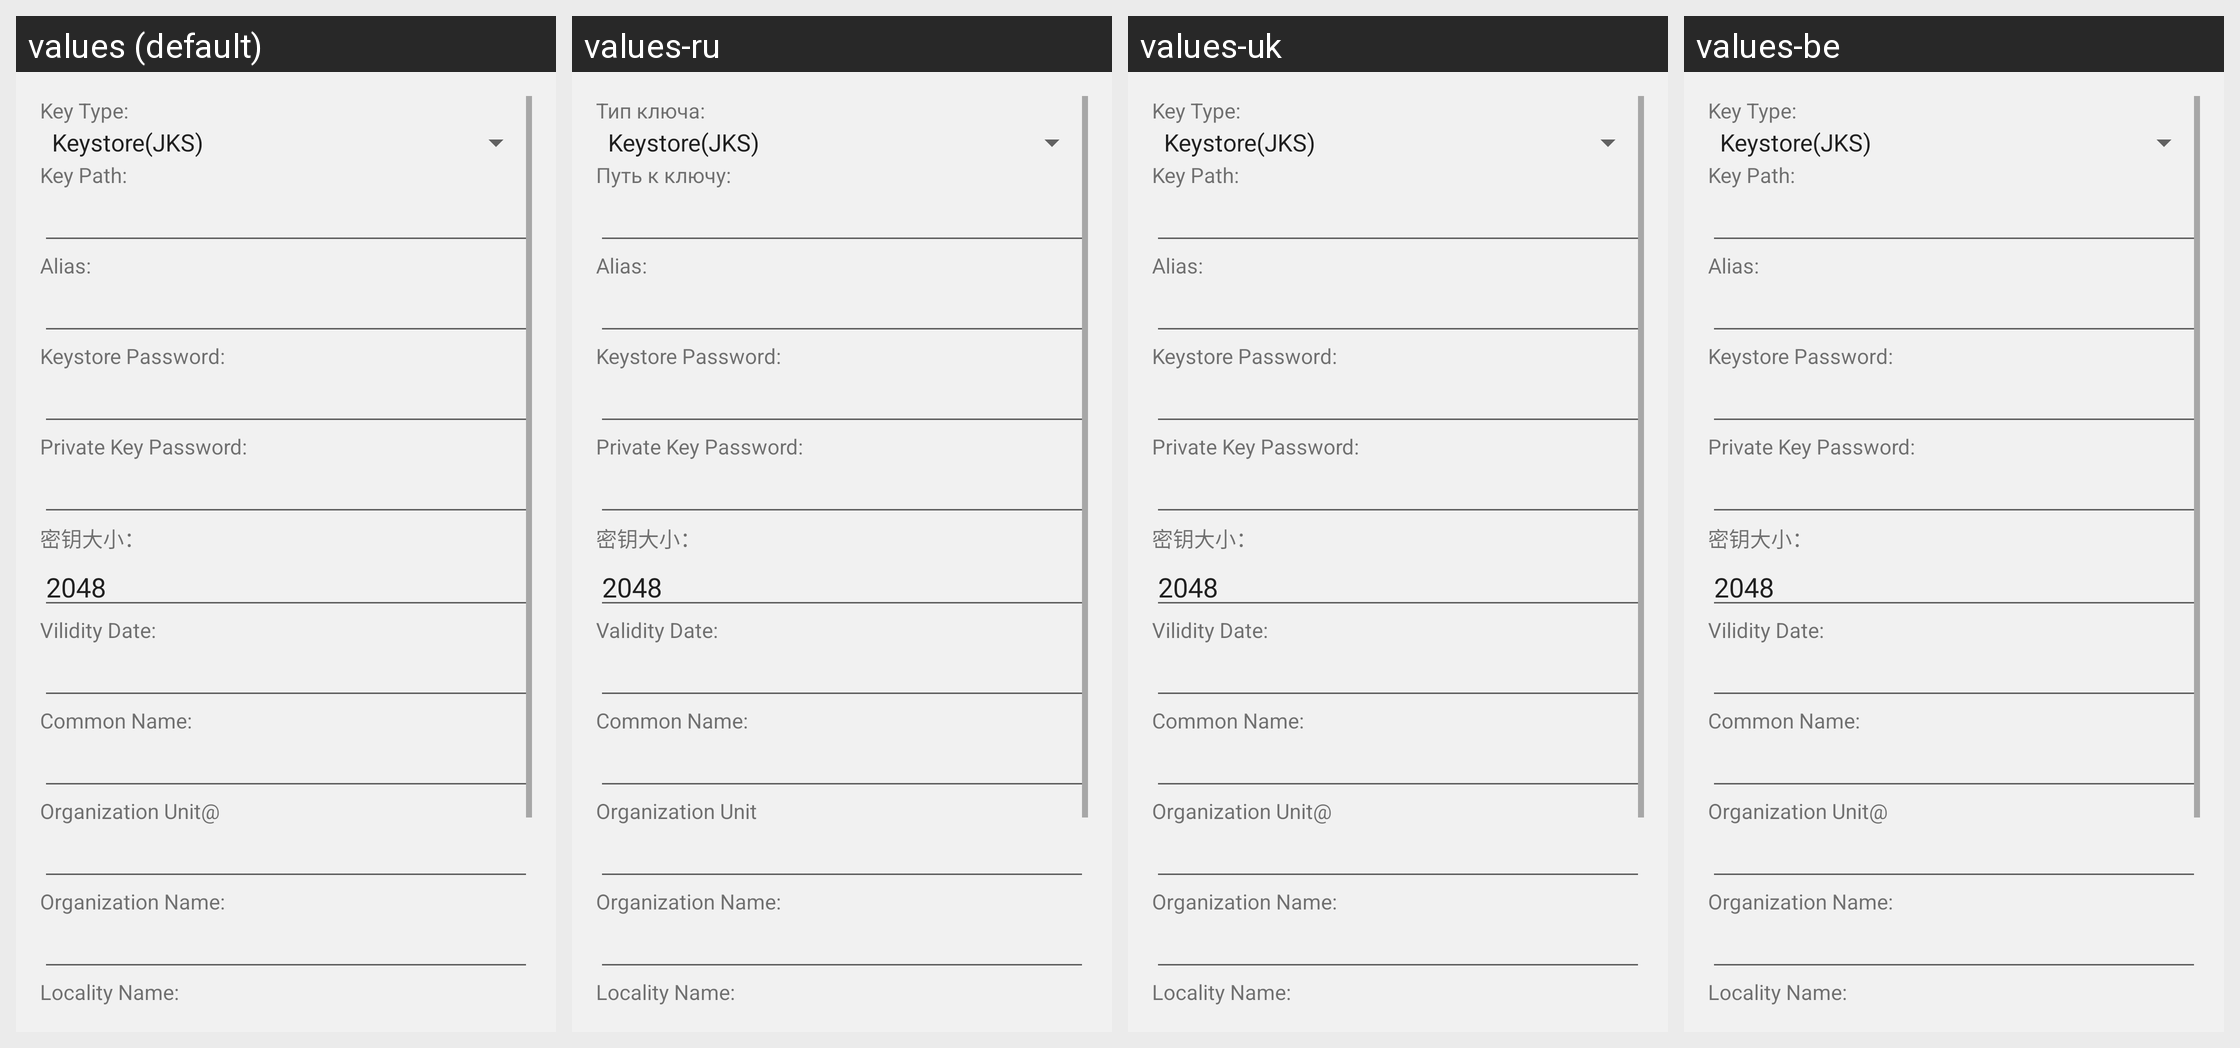

Strings drawn on this Android screen and how each of the app's shown locales translates them:
Android screen res/layout/genkey.xml rendered under 4 locales, left to right: values (default), values-ru, values-uk, values-be. Device: Nexus 5 (rendered at 1080×1920; each locale shown at half size, 540×960, under a caption strip naming it); theme AppTheme.
Other locales in the repository, not shown: values-zh-rCN.
Strings drawn on this screen, with the default value and each locale's value (text and hints the layout hard-codes, and strings that could not be matched under every locale, appear in the picture but are not listed):

key_type
  values: Key Type:
  values-ru: Тип ключа:
  values-uk: Key Type:  [not translated; the default value is used]
  values-be: Key Type:  [not translated; the default value is used]

key_path
  values: Key Path:
  values-ru: Путь к ключу:
  values-uk: Key Path:  [not translated; the default value is used]
  values-be: Key Path:  [not translated; the default value is used]

key_alias
  values: Alias:
  values-ru: Alias:
  values-uk: Alias:  [not translated; the default value is used]
  values-be: Alias:  [not translated; the default value is used]

store_pass
  values: Keystore Password:
  values-ru: Keystore Password:
  values-uk: Keystore Password:  [not translated; the default value is used]
  values-be: Keystore Password:  [not translated; the default value is used]

key_pass
  values: Private Key Password:
  values-ru: Private Key Password:
  values-uk: Private Key Password:  [not translated; the default value is used]
  values-be: Private Key Password:  [not translated; the default value is used]

date
  values: Vilidity Date:
  values-ru: Validity Date:
  values-uk: Vilidity Date:  [not translated; the default value is used]
  values-be: Vilidity Date:  [not translated; the default value is used]

common_name
  values: Common Name:
  values-ru: Common Name:
  values-uk: Common Name:  [not translated; the default value is used]
  values-be: Common Name:  [not translated; the default value is used]

organization_unit
  values: Organization Unit@
  values-ru: Organization Unit
  values-uk: Organization Unit@  [not translated; the default value is used]
  values-be: Organization Unit@  [not translated; the default value is used]

organization_name
  values: Organization Name:
  values-ru: Organization Name:
  values-uk: Organization Name:  [not translated; the default value is used]
  values-be: Organization Name:  [not translated; the default value is used]

locality_name
  values: Locality Name:
  values-ru: Locality Name:
  values-uk: Locality Name:  [not translated; the default value is used]
  values-be: Locality Name:  [not translated; the default value is used]
